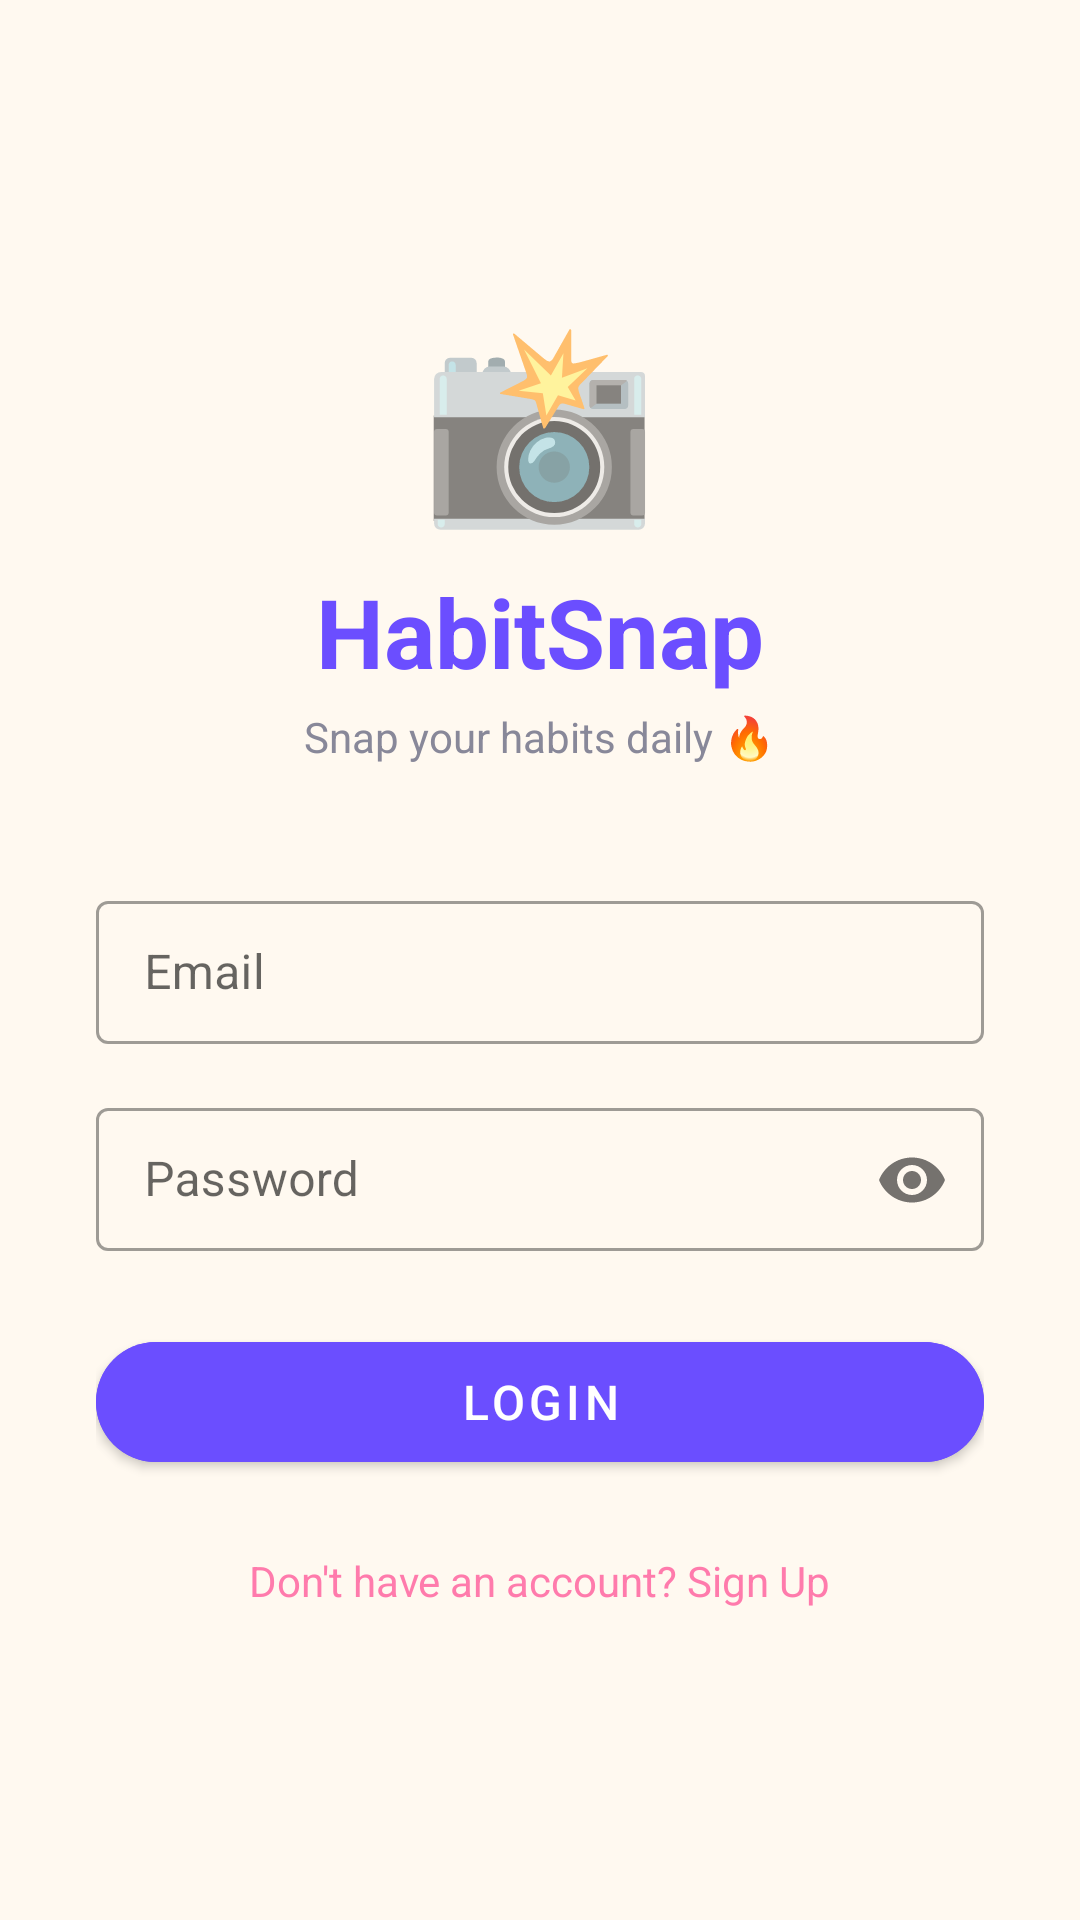

This screen was rendered from an Android layout file. Write that file and the resources it references.
<!-- AndroidManifest.xml: application theme Theme.HabitSnap -->
<!-- res/layout/activity_login.xml -->
<?xml version="1.0" encoding="utf-8"?>

<ScrollView xmlns:android="http://schemas.android.com/apk/res/android"
    xmlns:app="http://schemas.android.com/apk/res-auto"
    android:layout_width="match_parent"
    android:layout_height="match_parent"
    android:background="@color/cream_bg"
    android:fillViewport="true">

    <LinearLayout
        android:layout_width="match_parent"
        android:layout_height="wrap_content"
        android:orientation="vertical"
        android:gravity="center"
        android:padding="32dp">

        <TextView
            android:layout_width="wrap_content"
            android:layout_height="wrap_content"
            android:text="📸"
            android:textSize="64sp"
            android:layout_marginBottom="8dp"/>

        <TextView
            android:layout_width="wrap_content"
            android:layout_height="wrap_content"
            android:text="HabitSnap"
            android:textSize="32sp"
            android:textStyle="bold"
            android:textColor="@color/purple_dark"
            android:layout_marginBottom="4dp"/>

        <TextView
            android:layout_width="wrap_content"
            android:layout_height="wrap_content"
            android:text="Snap your habits daily 🔥"
            android:textSize="14sp"
            android:textColor="@color/text_secondary"
            android:layout_marginBottom="40dp"/>

        <com.google.android.material.textfield.TextInputLayout
            android:layout_width="match_parent"
            android:layout_height="wrap_content"
            android:hint="Email"
            style="@style/Widget.MaterialComponents.TextInputLayout.OutlinedBox.Dense"
            android:layout_marginBottom="16dp">
            <com.google.android.material.textfield.TextInputEditText
                android:id="@+id/etEmail"
                android:layout_width="match_parent"
                android:layout_height="wrap_content"
                android:inputType="textEmailAddress"/>
        </com.google.android.material.textfield.TextInputLayout>

        <com.google.android.material.textfield.TextInputLayout
            android:layout_width="match_parent"
            android:layout_height="wrap_content"
            android:hint="Password"
            style="@style/Widget.MaterialComponents.TextInputLayout.OutlinedBox.Dense"
            app:passwordToggleEnabled="true"
            android:layout_marginBottom="24dp">
            <com.google.android.material.textfield.TextInputEditText
                android:id="@+id/etPassword"
                android:layout_width="match_parent"
                android:layout_height="wrap_content"
                android:inputType="textPassword"/>
        </com.google.android.material.textfield.TextInputLayout>

        <com.google.android.material.button.MaterialButton
            android:id="@+id/btnLogin"
            android:layout_width="match_parent"
            android:layout_height="52dp"
            android:text="Login"
            android:textSize="16sp"
            app:cornerRadius="26dp"
            android:backgroundTint="@color/purple_dark"
            android:layout_marginBottom="16dp"/>

        <ProgressBar
            android:id="@+id/progressBar"
            android:layout_width="wrap_content"
            android:layout_height="wrap_content"
            android:visibility="gone"
            android:layout_marginBottom="8dp"/>

        <TextView
            android:id="@+id/tvSignup"
            android:layout_width="wrap_content"
            android:layout_height="wrap_content"
            android:text="Don't have an account? Sign Up"
            android:textColor="@color/pink_accent"
            android:textSize="14sp"
            android:padding="8dp"/>

    </LinearLayout>
</ScrollView>
<!-- resources referenced by this layout -->
<resources>
  <color name="cream_bg">#FFF9F0</color>
  <color name="pink_accent">#FF7BAC</color>
  <color name="purple_dark">#6B4EFF</color>
  <color name="text_secondary">#888899</color>
  <style name="Theme.HabitSnap" parent="Theme.MaterialComponents.DayNight.NoActionBar">
          <item name="colorPrimary">@color/purple_dark</item>
          <item name="colorPrimaryVariant">@color/purple_light</item>
          <item name="colorOnPrimary">@android:color/white</item>
          <item name="colorSecondary">@color/pink_accent</item>
          <item name="colorSecondaryVariant">@color/mint_green</item>
          <item name="colorOnSecondary">@android:color/white</item>
          <item name="android:statusBarColor">@color/purple_dark</item>
          <item name="android:windowBackground">@color/cream_bg</item>
      </style>
  <color name="purple_light">#C9B8FF</color>
  <color name="mint_green">#4CAF82</color>
</resources>
